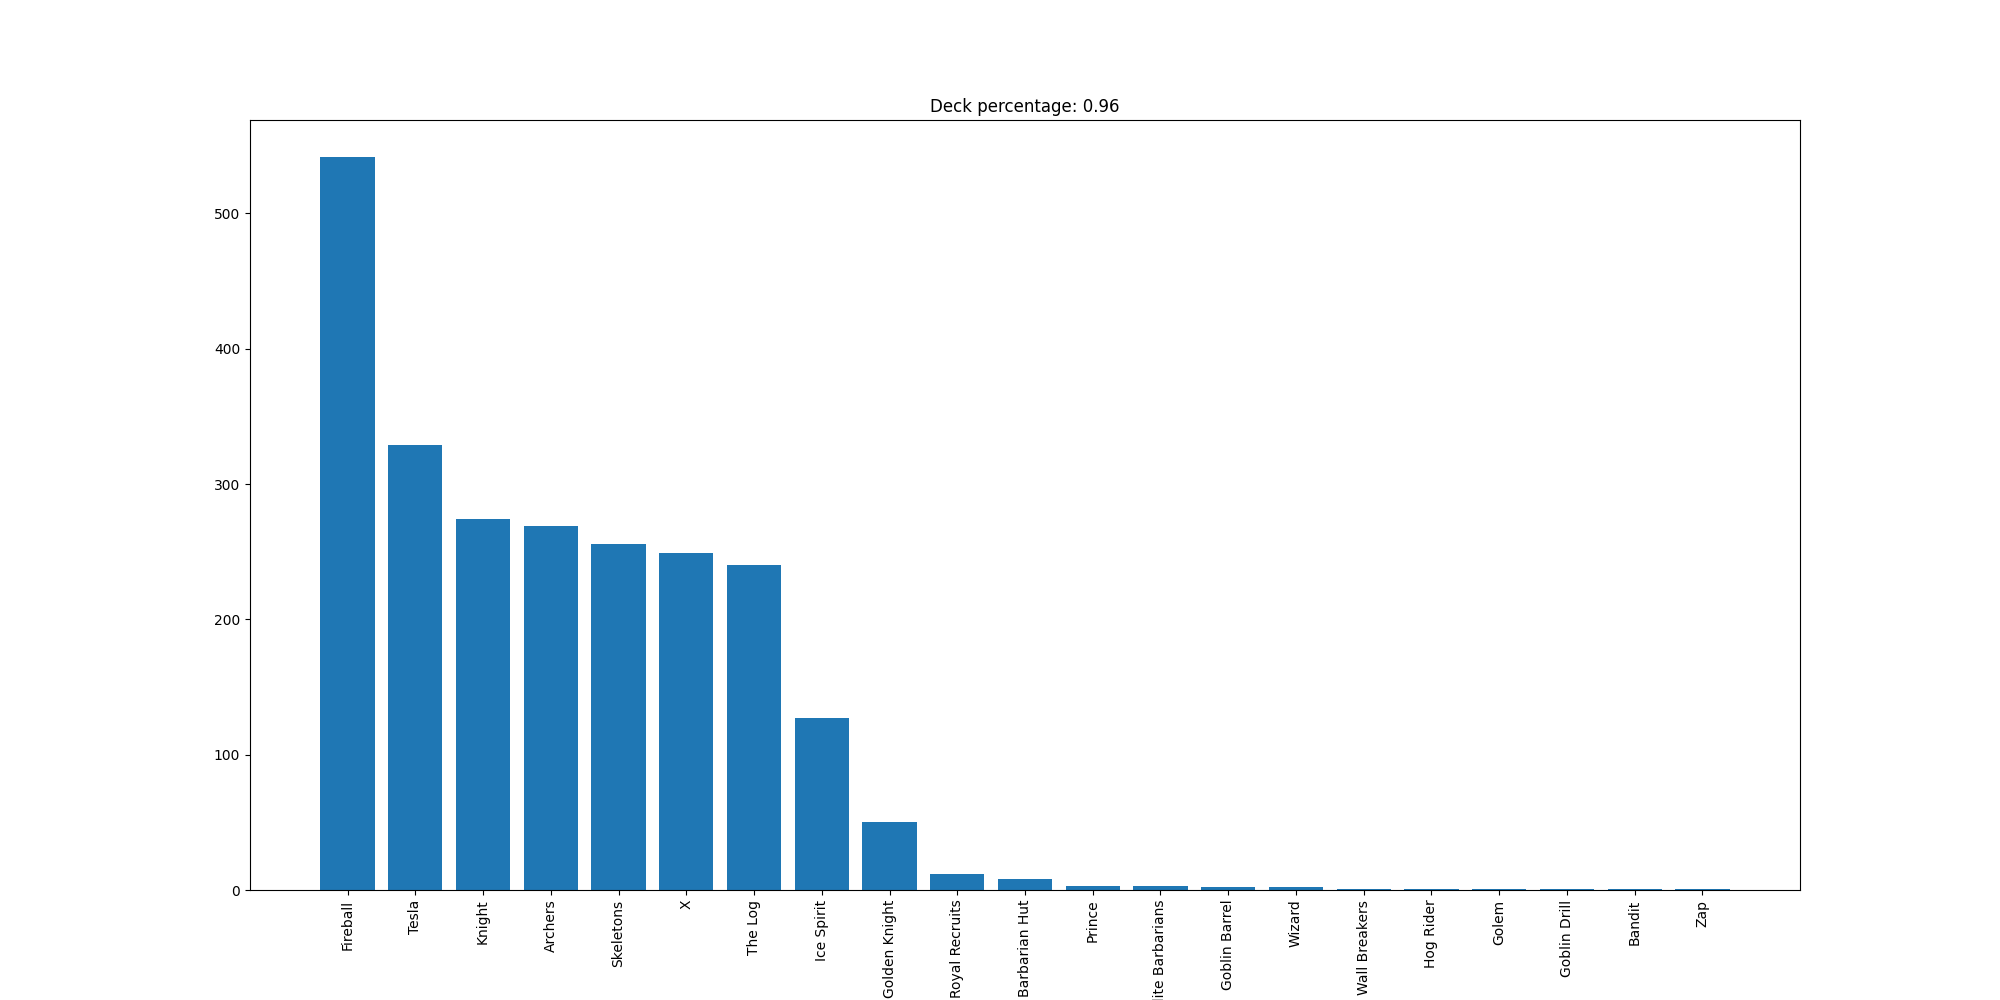

The table this chart was drawn from, first rows:
Fireball, 542
Tesla, 329
Knight, 274
Archers, 269
Skeletons, 256
X, 249
The Log, 240
Ice Spirit, 127
Golden Knight, 50
Royal Recruits, 12
Barbarian Hut, 8
Prince, 3
Elite Barbarians, 3
Goblin Barrel, 2
Wizard, 2
Wall Breakers, 1
Hog Rider, 1
Golem, 1
Goblin Drill, 1
Bandit, 1
Zap, 1
